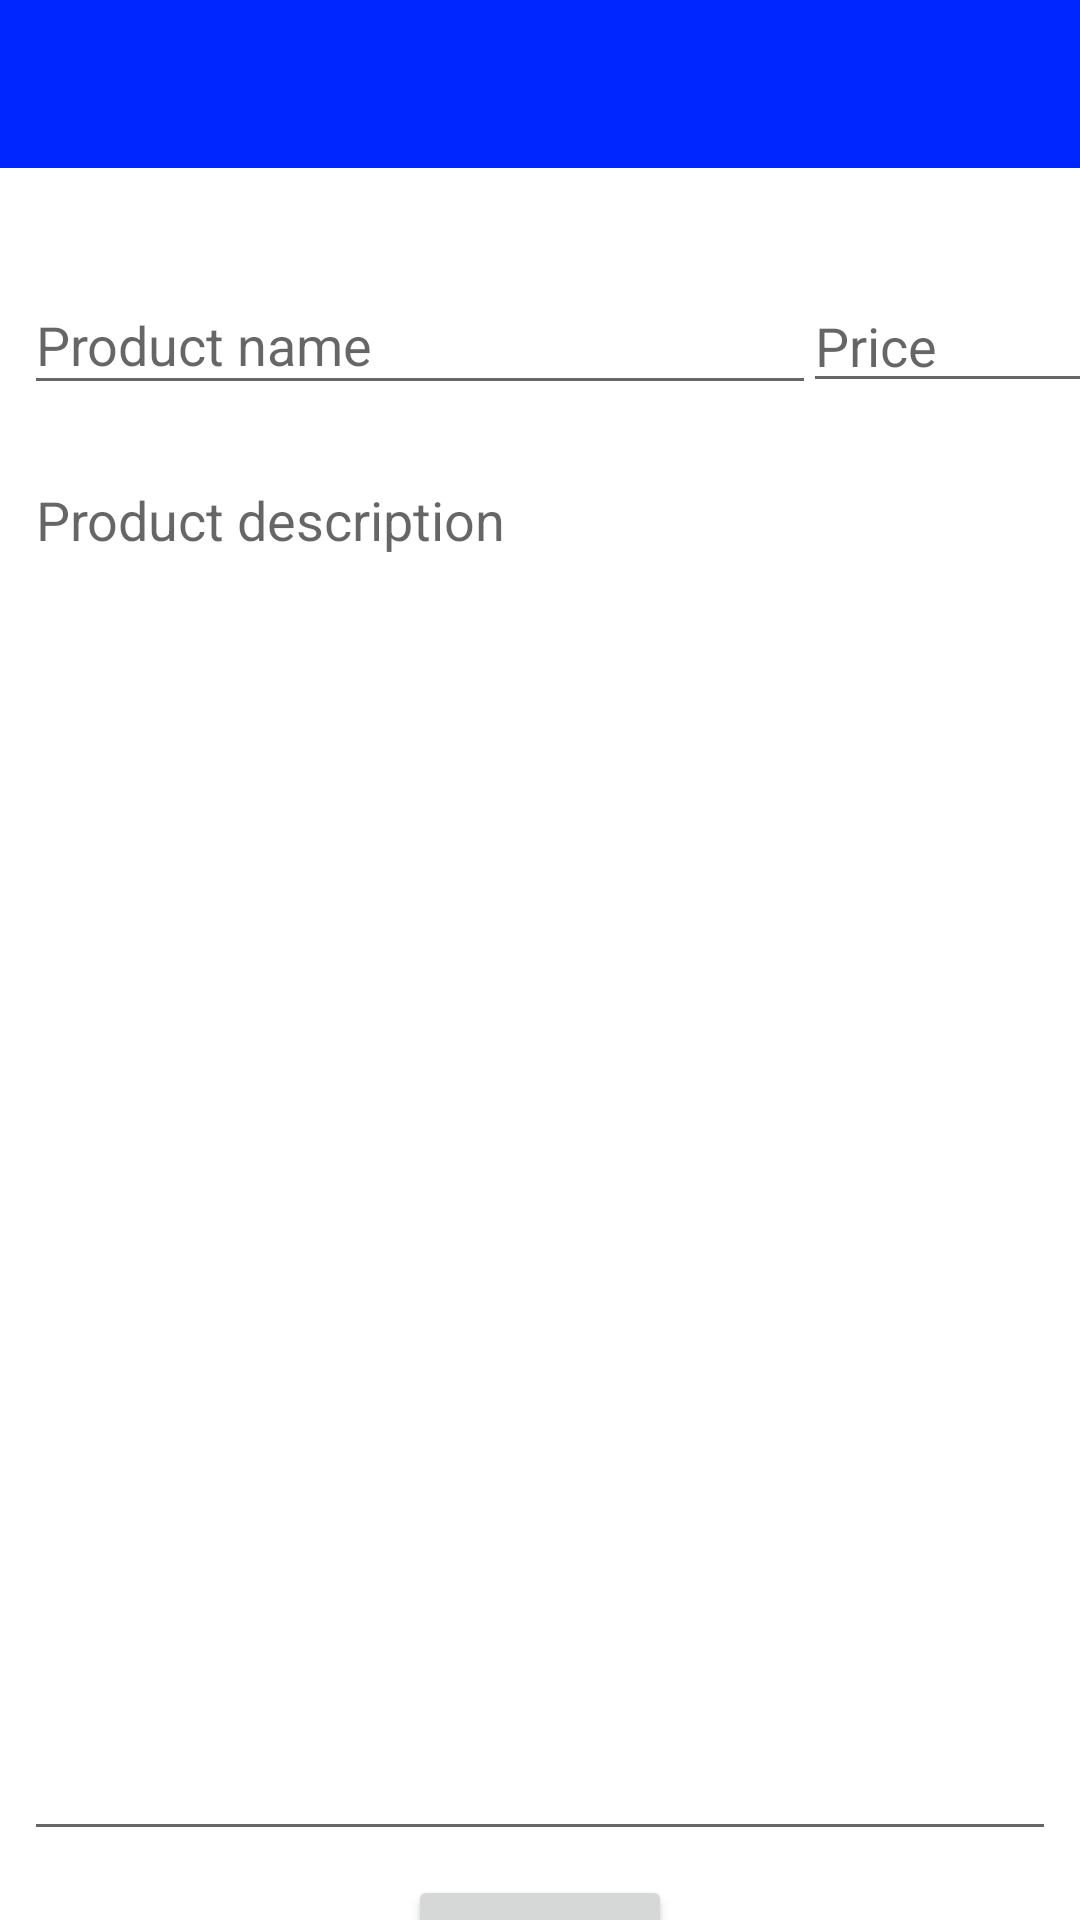

Here is an Android app screen rendered from its layout file. Give the layout XML and the strings, colors and styles it references.
<!-- AndroidManifest.xml: application theme Theme.TermProject -->
<!-- res/layout/activity_create_listing.xml -->
<?xml version="1.0" encoding="utf-8"?>
<androidx.constraintlayout.widget.ConstraintLayout xmlns:android="http://schemas.android.com/apk/res/android"
    xmlns:app="http://schemas.android.com/apk/res-auto"
    xmlns:tools="http://schemas.android.com/tools"
    android:layout_width="match_parent"
    android:layout_height="match_parent"
    tools:context=".CreateListingActivity">

    <include
        android:id="@+id/toolbar"
        layout="@layout/toolbar"
        tools:layout_editor_absoluteX="0dp"
        tools:layout_editor_absoluteY="16dp" />

    <EditText
        android:id="@+id/productName"
        android:layout_width="264dp"
        android:layout_height="43dp"
        android:layout_marginStart="8dp"
        android:layout_marginTop="36dp"
        android:hint="@string/nameHint"
        app:layout_constraintStart_toStartOf="parent"
        app:layout_constraintTop_toBottomOf="@+id/toolbar" />

    <EditText
        android:id="@+id/productPrice"
        android:layout_width="97dp"
        android:layout_height="wrap_content"
        android:layout_marginStart="8dp"
        android:layout_marginEnd="8dp"
        android:ems="10"
        android:hint="@string/priceHint"
        android:inputType="numberDecimal"
        app:layout_constraintBottom_toBottomOf="@+id/productName"
        app:layout_constraintEnd_toEndOf="parent"
        app:layout_constraintStart_toEndOf="@+id/productName"
        app:layout_constraintTop_toTopOf="@+id/productName" />

    <EditText
        android:id="@+id/productDescription"
        android:layout_width="match_parent"
        android:layout_height="466dp"
        android:layout_marginStart="8dp"
        android:layout_marginTop="16dp"
        android:layout_marginEnd="8dp"
        android:ems="10"
        android:gravity="top"
        android:hint="@string/descriptionHint"
        android:textColorLink="#2196F3"
        app:layout_constraintEnd_toEndOf="parent"
        app:layout_constraintHorizontal_bias="1.0"
        app:layout_constraintStart_toStartOf="parent"
        app:layout_constraintTop_toBottomOf="@+id/productName" />

    <Button
        android:id="@+id/button"
        android:layout_width="wrap_content"
        android:layout_height="wrap_content"
        android:layout_marginTop="8dp"
        android:text="Submit"
        android:onClick="onSubmitClick"
        app:layout_constraintEnd_toEndOf="parent"
        app:layout_constraintStart_toStartOf="parent"
        app:layout_constraintTop_toBottomOf="@+id/productDescription" />


</androidx.constraintlayout.widget.ConstraintLayout>
<!-- res/layout/toolbar.xml (included above) -->
<?xml version="1.0" encoding="utf-8"?>
<androidx.appcompat.widget.Toolbar xmlns:android="http://schemas.android.com/apk/res/android"
    xmlns:app="http://schemas.android.com/apk/res-auto"
    android:layout_width="match_parent"
    android:layout_height="?attr/actionBarSize"
    app:theme="@style/ToolBarStyle"
    android:background="@color/primaryBlue"
    app:titleTextColor="#FFFFFF">

</androidx.appcompat.widget.Toolbar>
<!-- resources referenced by this layout -->
<resources>
  <color name="primaryBlue">#0026ff</color>
  <string name="descriptionHint">Product description</string>
  <string name="nameHint">Product name</string>
  <string name="priceHint">Price</string>
  <style name="ToolBarStyle" parent="Theme.AppCompat">
          <item name="android:textColorPrimary">@android:color/white</item>
          <item name="android:textColorSecondary">@android:color/white</item>
          <item name="actionMenuTextColor">@android:color/white</item>
      </style>
  <style name="Theme.TermProject" parent="Theme.MaterialComponents.DayNight.NoActionBar">
          
          <item name="colorPrimary">@color/primaryBlue</item>
          <item name="colorPrimaryVariant">@color/blueVariant</item>
          <item name="colorOnPrimary">@color/paleBlue</item>
          
          <item name="android:statusBarColor" tools:targetApi="l">?attr/colorPrimaryVariant</item>
          
      </style>
  <color name="blueVariant">#4a65ff</color>
  <color name="paleBlue">#d6dcff</color>
</resources>
